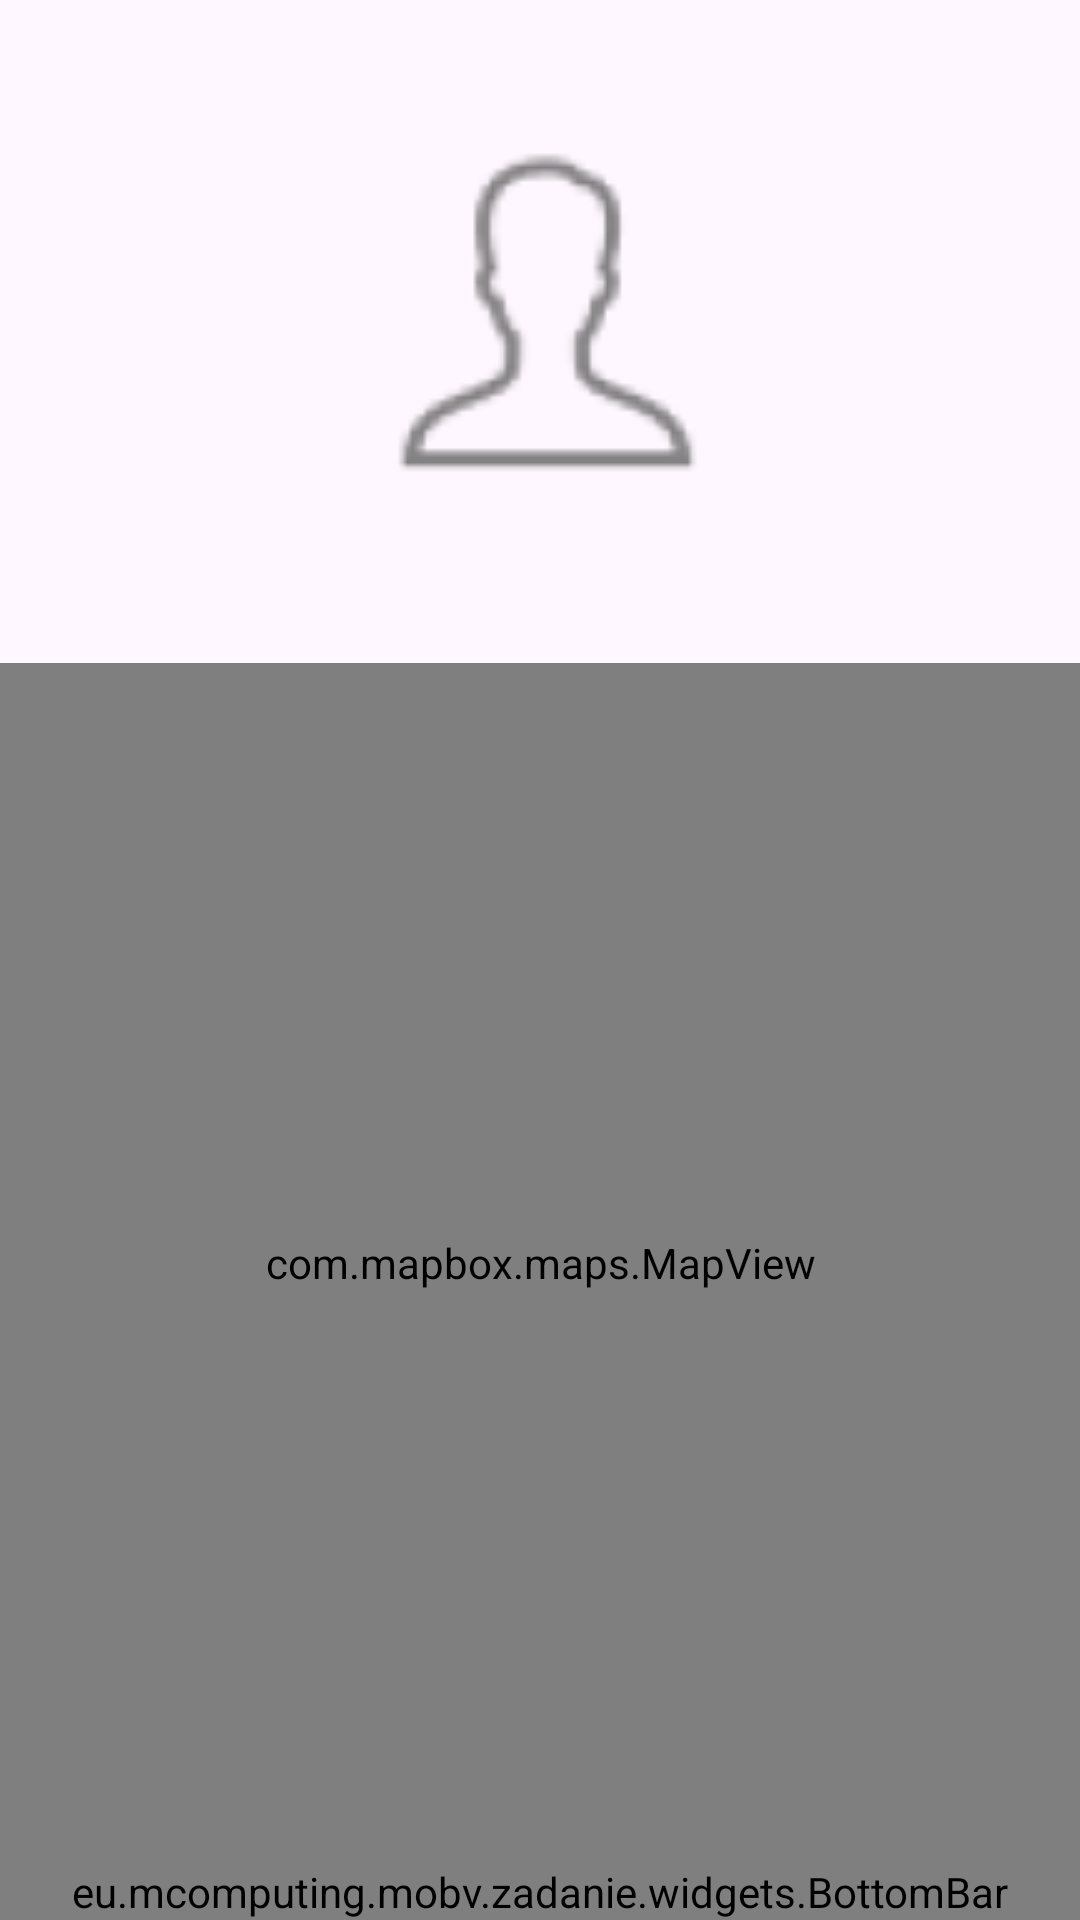

Android layout source for this screen:
<!-- AndroidManifest.xml: application theme AppTheme -->
<!-- res/layout/fragment_others_profile.xml -->
<?xml version="1.0" encoding="utf-8"?>
<layout xmlns:android="http://schemas.android.com/apk/res/android"
    xmlns:app="http://schemas.android.com/apk/res-auto"
    xmlns:tools="http://schemas.android.com/tools">

    <data>
        <variable
            name="model"
            type="eu.mcomputing.mobv.zadanie.viewmodels.OtherProfileViewModel" />
    </data>

    <androidx.constraintlayout.widget.ConstraintLayout
        android:layout_width="match_parent"
        android:layout_height="match_parent">


        <ImageView
            android:id="@+id/photo"
            android:layout_width="150dp"
            android:layout_height="150dp"
            android:padding="15dp"
            android:layout_marginTop="30dp"
            android:src="@drawable/ic_profil"
            app:layout_constraintTop_toTopOf="parent"
            app:layout_constraintStart_toStartOf="parent"
            app:layout_constraintEnd_toEndOf="parent" />

        <TextView
            android:id="@+id/tv_Name"
            android:layout_width="wrap_content"
            android:layout_height="wrap_content"
            style="@style/Title"
            android:text="@{model.otherProfileResult.name}"
            app:layout_constraintTop_toBottomOf="@+id/photo"
            app:layout_constraintStart_toStartOf="parent"
            app:layout_constraintEnd_toEndOf="parent"/>

        <TextView
            android:id="@+id/updated"
            android:layout_width="wrap_content"
            android:layout_height="wrap_content"
            android:layout_margin="10dp"
            android:text= "@{model.otherProfileResult.updated}"
            app:layout_constraintBottom_toTopOf="@+id/mapView"
            app:layout_constraintStart_toStartOf="parent"
            app:layout_constraintEnd_toEndOf="parent"
            app:layout_constraintHorizontal_bias="0.1"/>

        <com.mapbox.maps.MapView xmlns:mapbox="http://schemas.android.com/apk/res-auto"
            android:id="@+id/mapView"
            android:layout_width="0dp"
            android:layout_height="400dp"
            mapbox:layout_constraintBottom_toTopOf="@id/bottom_bar"
            mapbox:layout_constraintBottom_toBottomOf="parent"
            mapbox:layout_constraintEnd_toEndOf="parent"
            mapbox:layout_constraintStart_toStartOf="parent"
            mapbox:mapbox_cameraTargetLat="48.148598"
            mapbox:mapbox_cameraTargetLng="17.107746"
            mapbox:mapbox_cameraZoom="9.0" />

        <eu.mcomputing.mobv.zadanie.widgets.BottomBar
            android:id="@+id/bottom_bar"
            android:layout_width="match_parent"
            android:layout_height="wrap_content"
            app:layout_constraintBottom_toBottomOf="parent"
            app:layout_constraintEnd_toEndOf="parent"
            app:layout_constraintStart_toStartOf="parent" />

    </androidx.constraintlayout.widget.ConstraintLayout>
</layout>
<!-- resources referenced by this layout -->
<resources>
  <!-- drawable ic_profil: png bitmap (drawable-hdpi, 863 bytes) -->
  <style name="Title" parent="BaseTextStyle">
          <item name="android:textSize">32sp</item>
      </style>
  <style name="AppTheme" parent="Theme.Material3.DayNight.NoActionBar">
  
  
  
      </style>
  <style name="BaseTextStyle">
          <item name="android:textSize">16sp</item>
          <item name="android:textColor">#000000</item>
      </style>
</resources>
